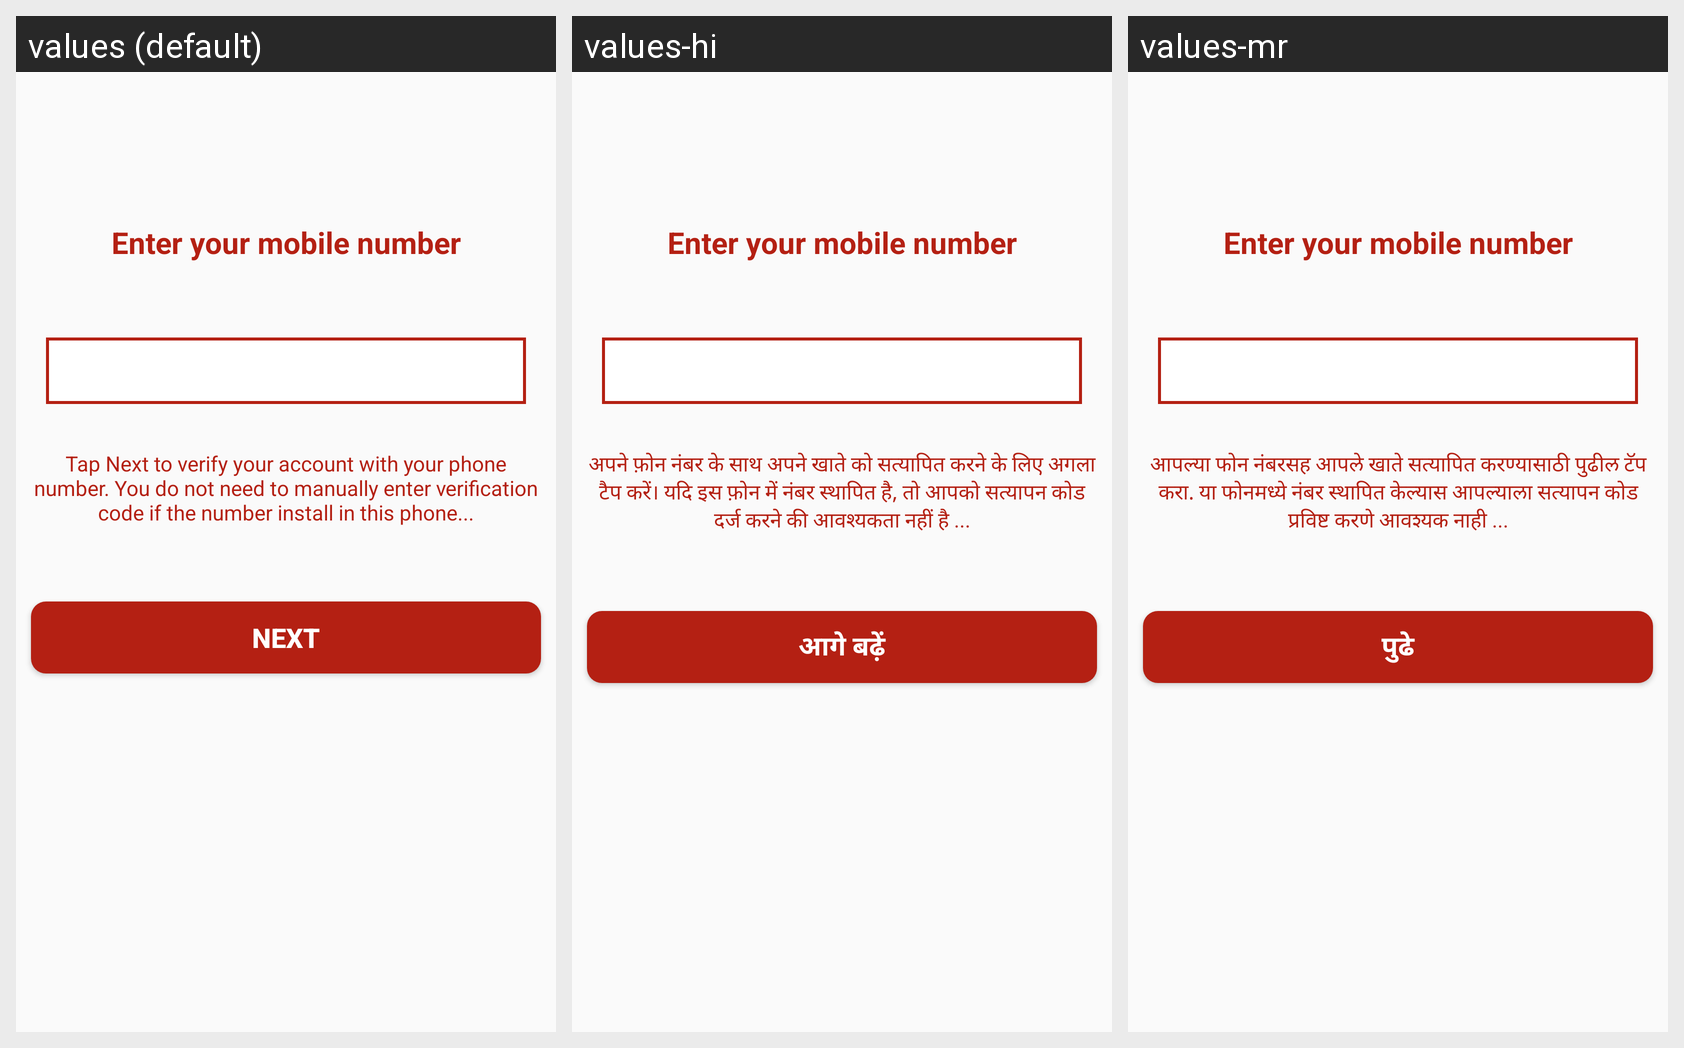

The same Android screen rendered under several of its app's locales, left to right. List the strings drawn on it with the default value and each locale's translation.
Android screen res/layout/activity_otp.xml rendered under 3 locales, left to right: values (default), values-hi, values-mr. Device: Nexus 5 (rendered at 1080×1920; each locale shown at half size, 540×960, under a caption strip naming it); theme AppTheme.
Strings drawn on this screen, with the default value and each locale's value (text and hints the layout hard-codes, and strings that could not be matched under every locale, appear in the picture but are not listed):

verphone
  values: Tap Next to verify your account with your phone number. You do not need to manually enter verification code if the number install in this phone...
  values-hi: अपने फ़ोन नंबर के साथ अपने खाते को सत्यापित करने के लिए अगला टैप करें। यदि इस फ़ोन में नंबर स्थापित है, तो आपको सत्यापन कोड दर्ज करने की आवश्यकता नहीं है ...
  values-mr: आपल्या फोन नंबरसह आपले खाते सत्यापित करण्यासाठी पुढील टॅप करा. या फोनमध्ये नंबर स्थापित केल्यास आपल्याला सत्यापन कोड प्रविष्ट करणे आवश्यक नाही ...

next
  values: NEXT
  values-hi: आगे बढ़ें
  values-mr: पुढे
